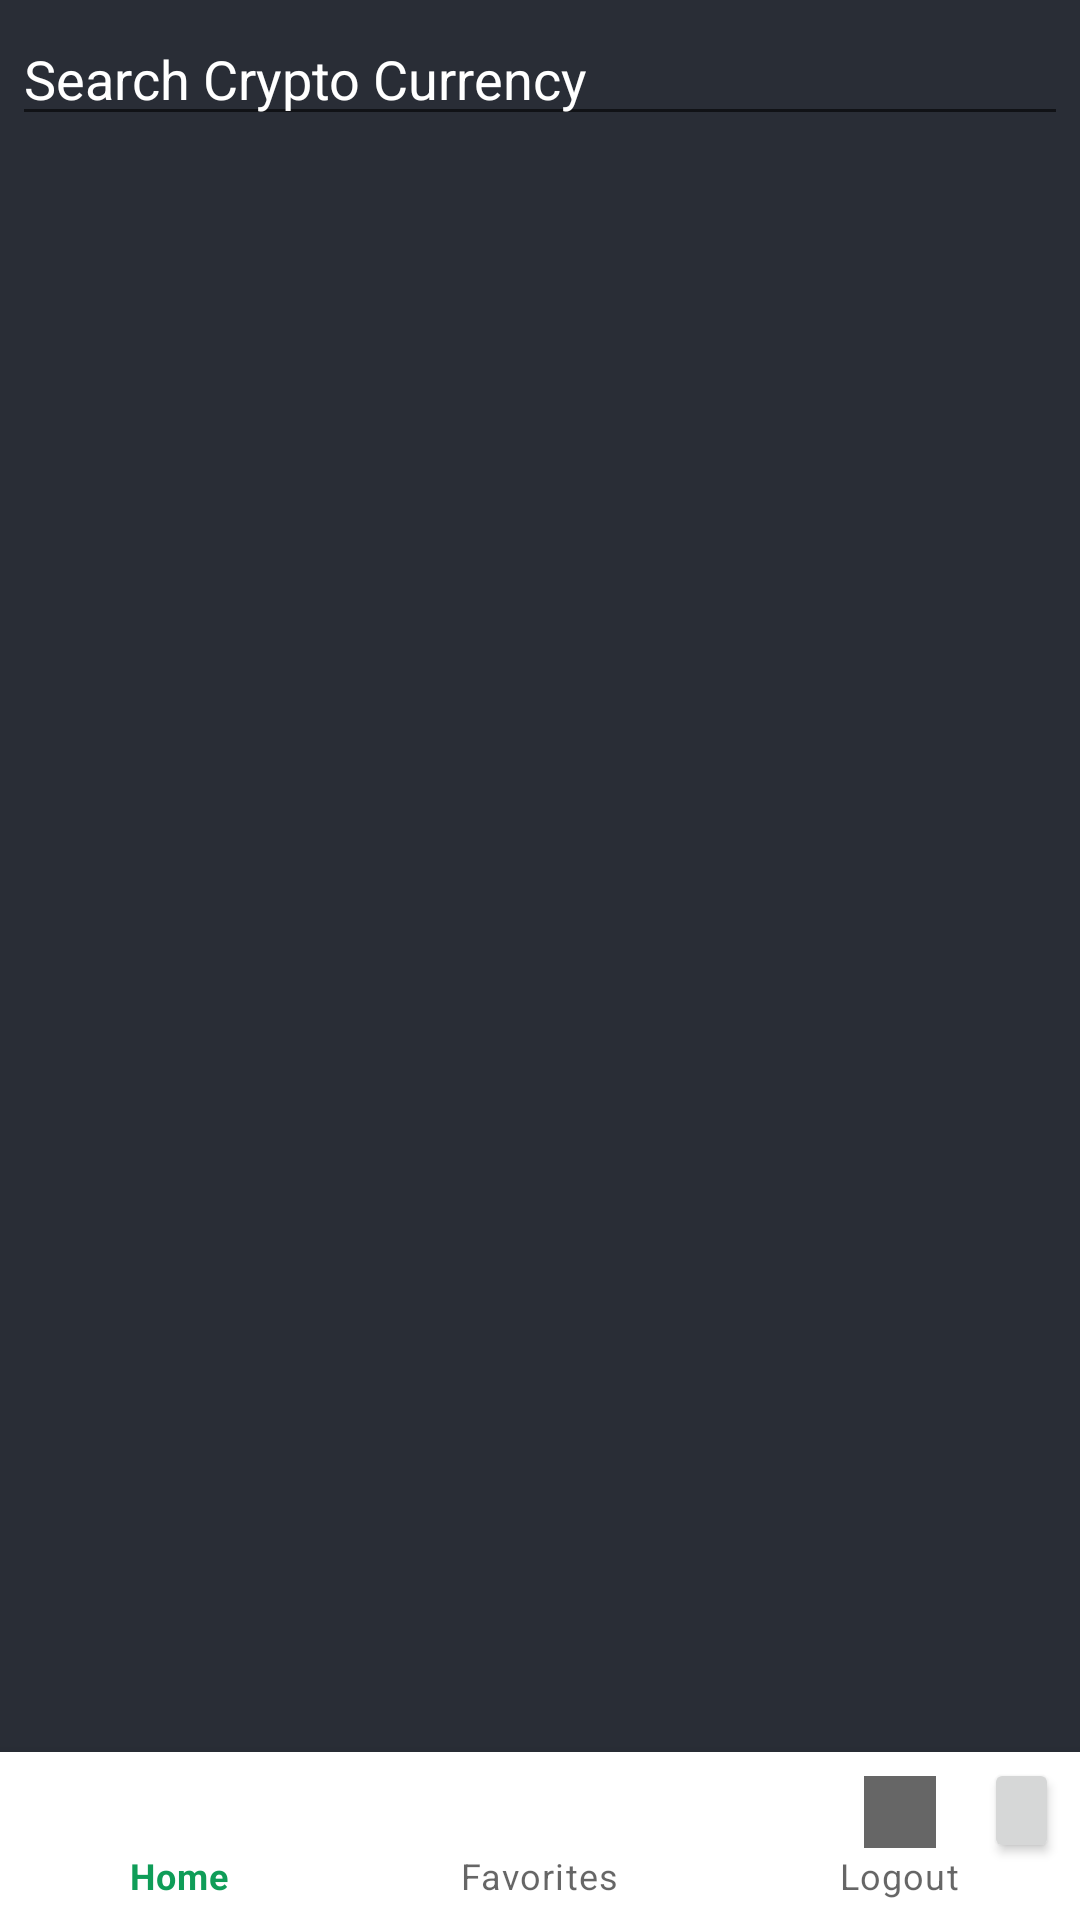

Layout XML and referenced resources for this Android screen:
<!-- AndroidManifest.xml: application theme Theme.CryptoC -->
<!-- res/layout/activity_main.xml -->
<?xml version="1.0" encoding="utf-8"?>
<RelativeLayout xmlns:android="http://schemas.android.com/apk/res/android"
    xmlns:app="http://schemas.android.com/apk/res-auto"
    xmlns:tools="http://schemas.android.com/tools"
    android:layout_width="match_parent"
    android:layout_height="match_parent"
    android:background="@color/black_shade_1"
    tools:context=".MainActivity">



    <EditText
        android:layout_width="match_parent"
        android:layout_height="wrap_content"
        android:id="@+id/EdtSearch"
        android:layout_margin="4dp"
        android:textColor="@color/white"
        android:textColorHint="@color/white"
        android:hint="Search Crypto Currency"/>
    <ProgressBar
        android:id="@+id/idPBLoading"
        android:layout_width="wrap_content"
        android:layout_height="wrap_content"
        android:layout_centerInParent="true"
        android:visibility="gone" />

    <androidx.recyclerview.widget.RecyclerView
        android:id="@+id/idRvCurrencies"
        android:layout_width="match_parent"
        android:layout_height="match_parent"
        android:layout_below="@+id/EdtSearch"
        android:layout_marginTop="13dp"
        android:visibility="gone" />




    <FrameLayout
        android:id="@+id/fragment_container"
        android:layout_width="match_parent"
        android:layout_height="wrap_content"
        android:layout_above="@+id/bottom_navigation"/>

    <com.google.android.material.bottomnavigation.BottomNavigationView
        android:id="@+id/bottom_navigation"
        android:layout_width="match_parent"
        android:layout_height="wrap_content"
        android:layout_alignParentBottom="true"
        android:background="?android:attr/windowBackground"
        app:menu="@menu/botton_navigation">

        <Button

            android:id="@+id/B_logout"
            android:layout_width="25dp"
            android:layout_height="35dp"
            android:layout_marginStart="328dp"
            android:layout_marginTop="2dp"
            android:layout_marginEnd="390dp"
            android:layout_weight="20"
            android:onClick="logout"
            android:text=""
            tools:ignore="OnClick" />
    </com.google.android.material.bottomnavigation.BottomNavigationView>


</RelativeLayout>
<!-- resources referenced by this layout -->
<resources>
  <color name="black_shade_1">#292D36</color>
  <color name="white">#FFFFFFFF</color>
  <style name="Theme.CryptoC" parent="Theme.MaterialComponents.DayNight.NoActionBar">
          
          <item name="colorPrimary">@color/purple_500</item>
          <item name="colorPrimaryVariant">@color/purple_700</item>
          <item name="colorOnPrimary">@color/white</item>
          
          <item name="colorSecondary">@color/teal_200</item>
          <item name="colorSecondaryVariant">@color/teal_700</item>
          <item name="colorOnSecondary">@color/black</item>
          
          <item name="android:statusBarColor" tools:targetApi="l">?attr/colorPrimaryVariant</item>
          
      </style>
  <color name="purple_500">#0F9D58</color>
  <color name="purple_700">#0F9D58</color>
  <color name="teal_200">#FF018786</color>
  <color name="teal_700">#FF018786</color>
  <color name="black">#FF000000</color>
</resources>
